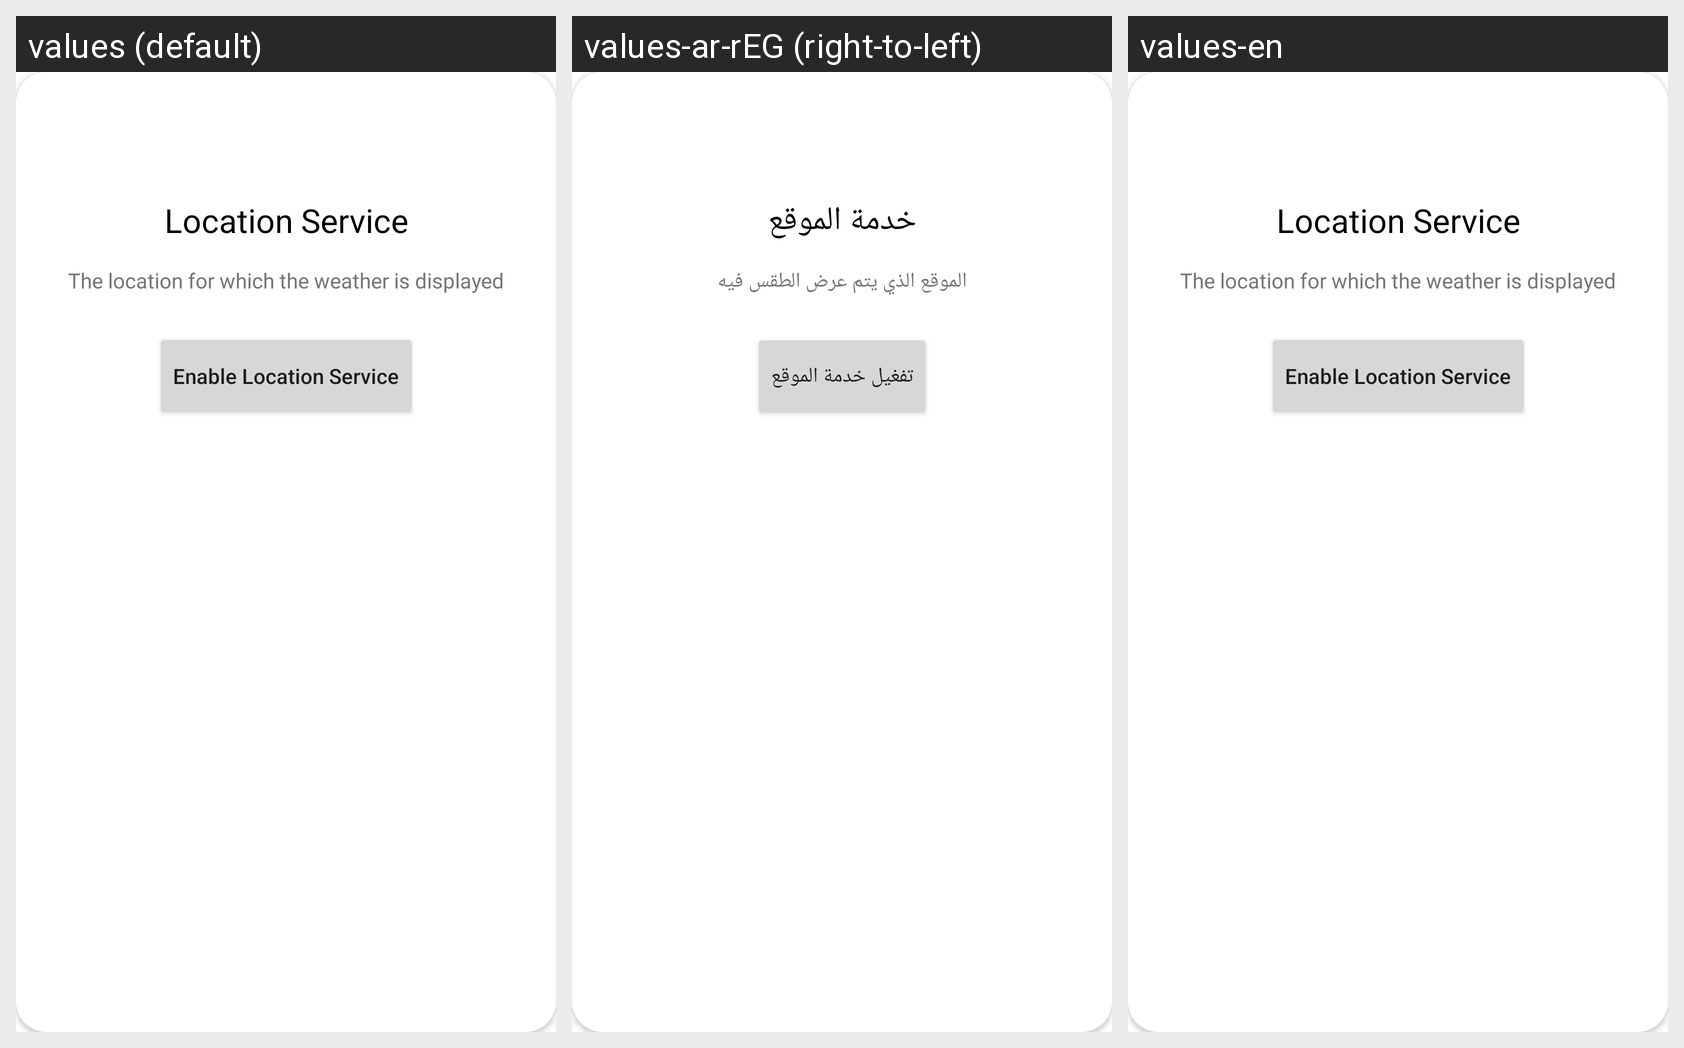

This grid shows one Android layout under several languages. Give, for every string resource on the screen, its name, the default text and each shown locale's text.
Android screen res/layout/layout_location_service.xml rendered under 3 locales, left to right: values (default), values-ar-rEG (right-to-left), values-en. Device: Nexus 5 (rendered at 1080×1920; each locale shown at half size, 540×960, under a caption strip naming it); theme Theme.WeatherApp.
Strings drawn on this screen, with the default value and each locale's value (text and hints the layout hard-codes, and strings that could not be matched under every locale, appear in the picture but are not listed):

location_service
  values: Location Service
  values-ar-rEG: خدمة الموقع
  values-en: Location Service

desc_customLocation
  values: The location for which the weather is displayed
  values-ar-rEG: الموقع الذي يتم عرض الطقس فيه
  values-en: The location for which the weather is displayed

enable_location_service
  values: Enable Location Service
  values-ar-rEG: تفغيل خدمة الموقع
  values-en: Enable Location Service
